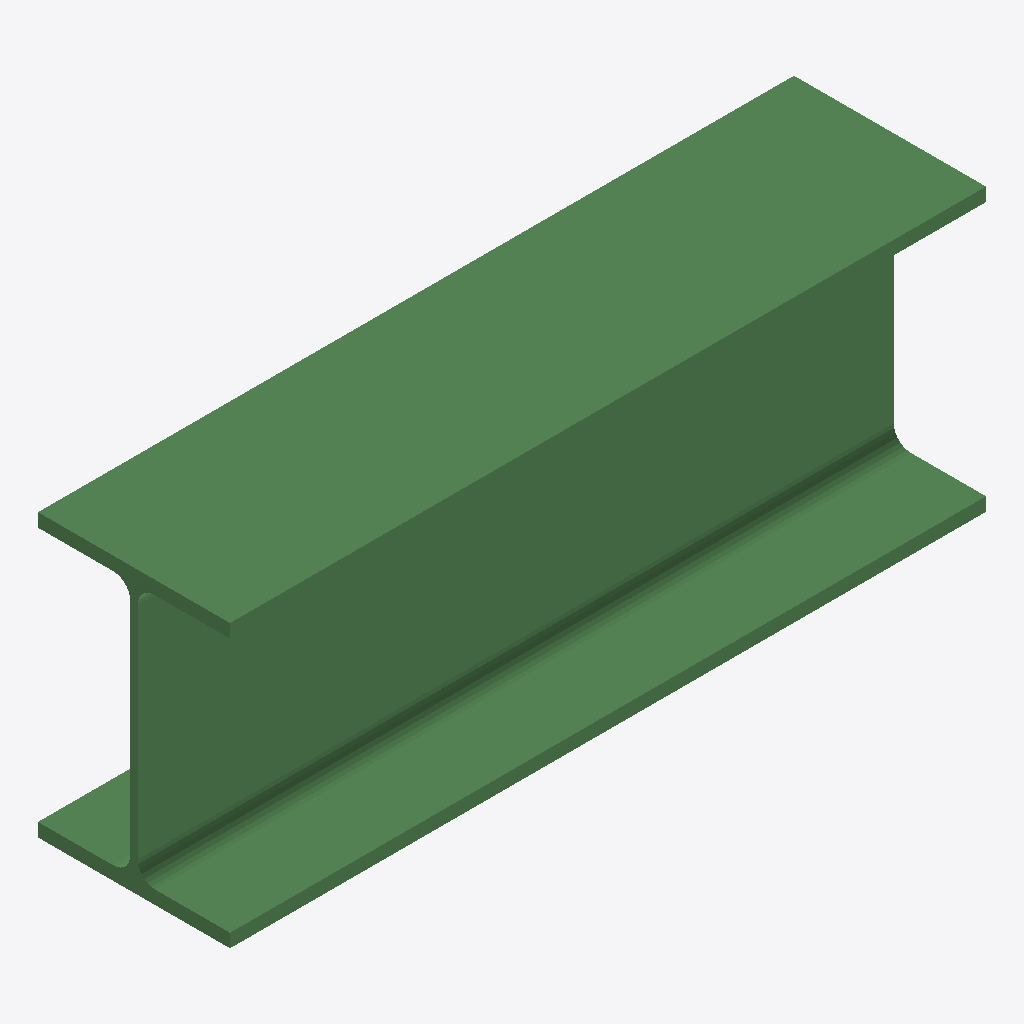
Isometric view of an IFC building model (IFC-SPF (STEP), schema IFC2X3, length unit millimetre), seen from the south-west, elements coloured by IFC class: 1 beam (green).
Extent 1.2 m × 0.3 m × 0.4 m (x, y, z). Storeys (1): Undefined at 0.00 m. Elements (1): 1 IfcBeam.

HEADER;
FILE_DESCRIPTION(('ViewDefinition[AISC_Steel_Detailing]','Option [BaseQuantities:Off]','Option [GridExport:On]','Option [Assemblies:Off]','Option [Bolts:On]','Option [Rebars:On]','Option [PourObjects:Off]','Option [Welds:On]','Option [SurfaceTreatments:On]','Option [LocationBy:0]','Option [ViewColors:Off]','Option [SectionedSpine:Off]','[2 more]'),'2;1');
FILE_NAME('b_198_Qty_2.ifc','2026-05-16T11:53:09',('GIOVANNIPC\\gcorrea'),('Structural Designer'),'IFC Database version: Work','Tekla Structures 2020 Service Pack 5, IFC Export','');
FILE_SCHEMA(('IFC2X3'));
ENDSEC;
DATA;
#37=IFCPROJECT('2G7ZFDNE16yBDU14FA92Me',#5,'Proyecto',$,$,$,$,(#11),#36);
#39=IFCSITE('2xvEzEinjBTea80yOTcujY',#5,'Obra',$,$,#38,$,$,.ELEMENT.,$,$,$,$,$);
#41=IFCBUILDING('27YaHaZkjC1PbltOtktuPO',#5,'Undefined',$,$,#40,$,$,.ELEMENT.,$,$,$);
#43=IFCBUILDINGSTOREY('29hdEUCErFze9E_VIAceOd',#5,'Undefined',$,$,#42,$,$,.ELEMENT.,0.0);
#67=IFCBEAM('07UYpuruP8yBLjuy29YBBd',#44,'BEAM','HEA450','HEA450',#48,#66,'ID077a2cf8-d786-48f0-b56d-e3c08988b2e7');
ENDSEC;
